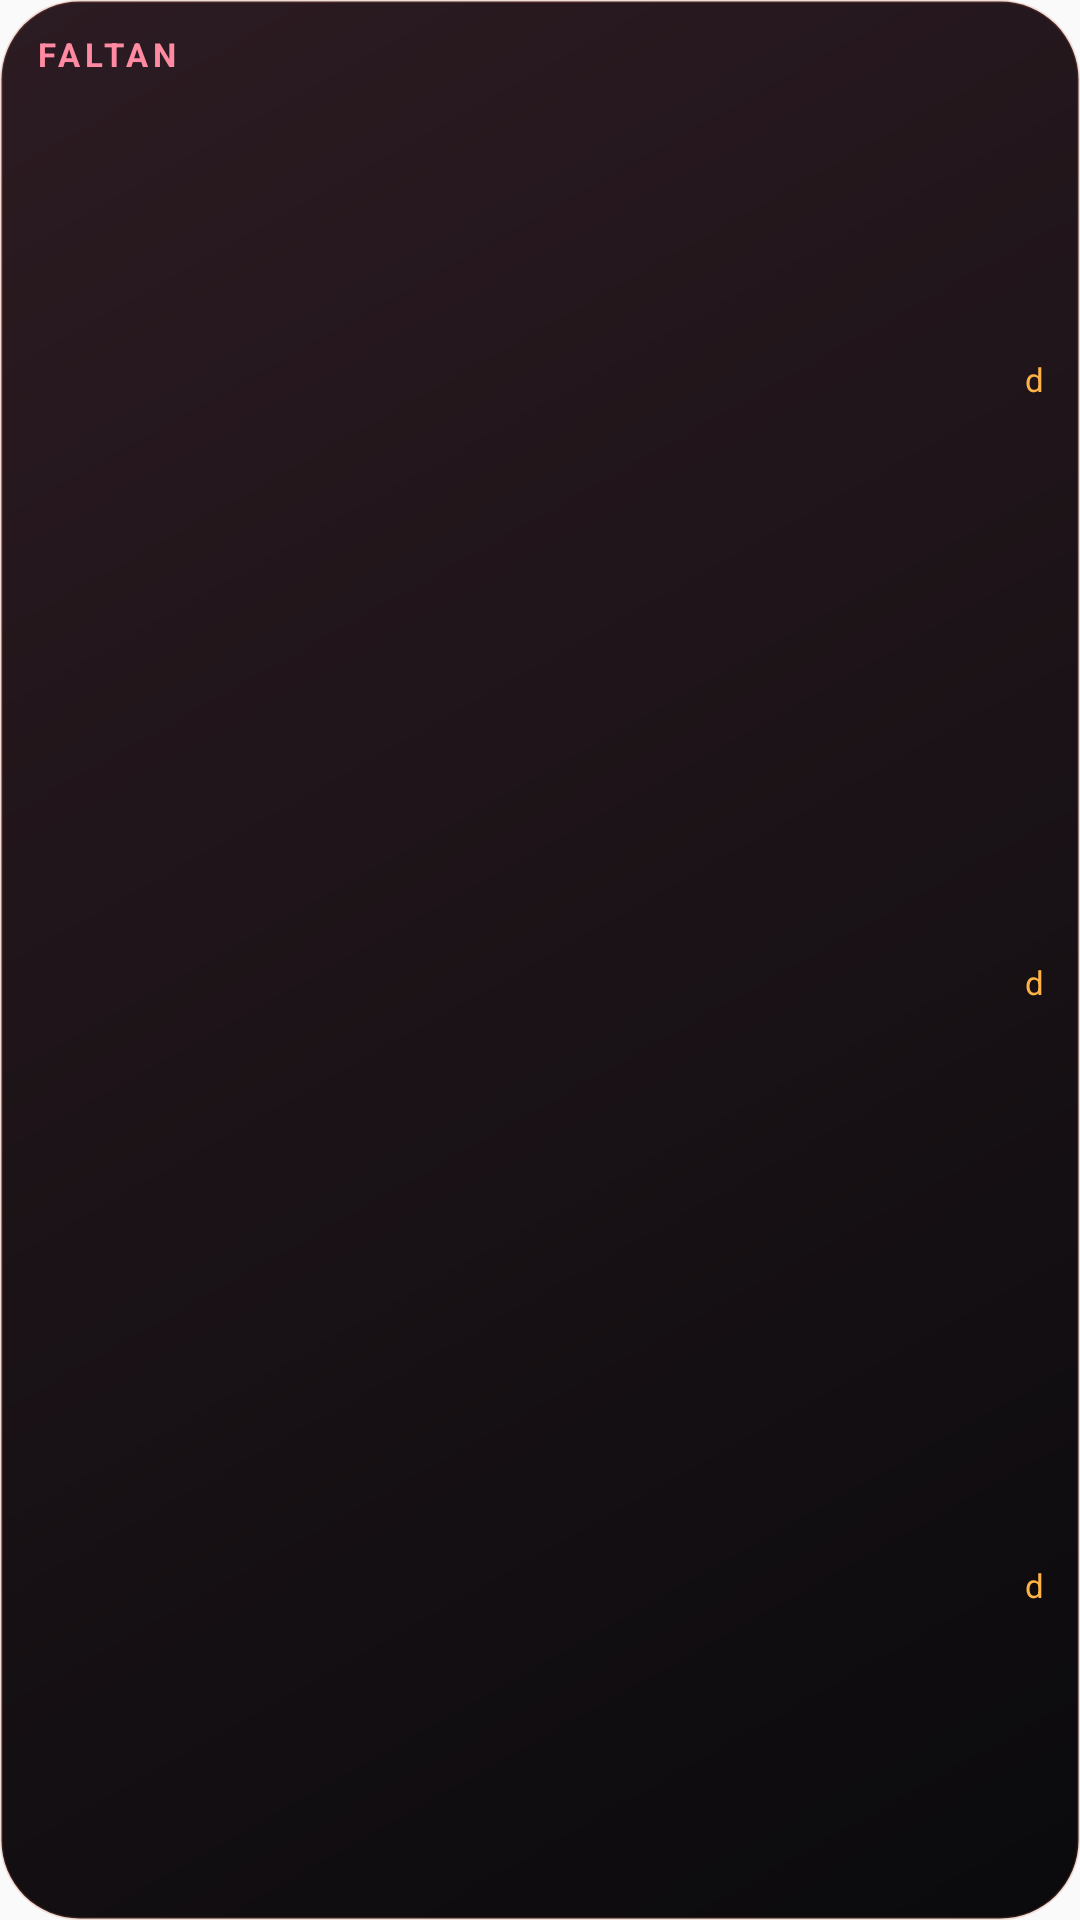

Here is an Android app screen rendered from its layout file. Give the layout XML and the strings, colors and styles it references.
<!-- AndroidManifest.xml: application theme AppTheme -->
<!-- res/layout/widget_countdown_multi.xml -->
<?xml version="1.0" encoding="utf-8"?>
<LinearLayout xmlns:android="http://schemas.android.com/apk/res/android"
    xmlns:tools="http://schemas.android.com/tools"
    android:id="@+id/widget_countdown_root"
    android:layout_width="match_parent"
    android:layout_height="match_parent"
    android:background="@drawable/widget_countdown_bg"
    android:gravity="center_vertical"
    android:orientation="vertical"
    android:padding="12dp">

    <TextView
        android:id="@+id/widget_countdown_kicker"
        android:layout_width="wrap_content"
        android:layout_height="wrap_content"
        android:includeFontPadding="false"
        android:letterSpacing="0.14"
        android:maxLines="1"
        android:text="@string/widget_countdown_kicker"
        android:textColor="@color/widget_coral_soft"
        android:textSize="11sp"
        android:textStyle="bold"
        tools:text="FALTAN" />

    <LinearLayout
        android:id="@+id/widget_countdown_row1"
        android:layout_width="match_parent"
        android:layout_height="0dp"
        android:layout_marginTop="3dp"
        android:layout_weight="1"
        android:gravity="center_vertical"
        android:orientation="horizontal">

        <LinearLayout
            android:layout_width="0dp"
            android:layout_height="wrap_content"
            android:layout_weight="1"
            android:orientation="vertical">

            <TextView
                android:id="@+id/widget_countdown_row1_title"
                android:layout_width="match_parent"
                android:layout_height="wrap_content"
                android:ellipsize="end"
                android:includeFontPadding="false"
                android:maxLines="1"
                android:textColor="#FFFFFF"
                android:textSize="11sp"
                android:textStyle="bold"
                tools:text="Aniversario" />

            <TextView
                android:id="@+id/widget_countdown_row1_date"
                android:layout_width="match_parent"
                android:layout_height="wrap_content"
                android:ellipsize="end"
                android:includeFontPadding="false"
                android:maxLines="1"
                android:textColor="@color/widget_text_muted"
                android:textSize="11sp"
                tools:text="3 jul 2026" />
        </LinearLayout>

        <TextView
            android:id="@+id/widget_countdown_row1_count"
            android:layout_width="wrap_content"
            android:layout_height="wrap_content"
            android:layout_marginStart="6dp"
            android:includeFontPadding="false"
            android:maxLines="1"
            android:textColor="#FFFFFF"
            android:textSize="16sp"
            android:textStyle="bold"
            tools:text="23" />

        <TextView
            android:id="@+id/widget_countdown_row1_unit"
            android:layout_width="wrap_content"
            android:layout_height="wrap_content"
            android:layout_marginStart="2dp"
            android:includeFontPadding="false"
            android:maxLines="1"
            android:text="@string/widget_countdown_unit_short"
            android:textColor="@color/widget_rose"
            android:textSize="11sp"
            tools:text="días" />
    </LinearLayout>

    <LinearLayout
        android:id="@+id/widget_countdown_row2"
        android:layout_width="match_parent"
        android:layout_height="0dp"
        android:layout_marginTop="3dp"
        android:layout_weight="1"
        android:gravity="center_vertical"
        android:orientation="horizontal">

        <LinearLayout
            android:layout_width="0dp"
            android:layout_height="wrap_content"
            android:layout_weight="1"
            android:orientation="vertical">

            <TextView
                android:id="@+id/widget_countdown_row2_title"
                android:layout_width="match_parent"
                android:layout_height="wrap_content"
                android:ellipsize="end"
                android:includeFontPadding="false"
                android:maxLines="1"
                android:textColor="#FFFFFF"
                android:textSize="11sp"
                android:textStyle="bold"
                tools:text="Cumpleaños de dada" />

            <TextView
                android:id="@+id/widget_countdown_row2_date"
                android:layout_width="match_parent"
                android:layout_height="wrap_content"
                android:ellipsize="end"
                android:includeFontPadding="false"
                android:maxLines="1"
                android:textColor="@color/widget_text_muted"
                android:textSize="11sp"
                tools:text="12 sep 2026" />
        </LinearLayout>

        <TextView
            android:id="@+id/widget_countdown_row2_count"
            android:layout_width="wrap_content"
            android:layout_height="wrap_content"
            android:layout_marginStart="6dp"
            android:includeFontPadding="false"
            android:maxLines="1"
            android:textColor="#FFFFFF"
            android:textSize="16sp"
            android:textStyle="bold"
            tools:text="94" />

        <TextView
            android:id="@+id/widget_countdown_row2_unit"
            android:layout_width="wrap_content"
            android:layout_height="wrap_content"
            android:layout_marginStart="2dp"
            android:includeFontPadding="false"
            android:maxLines="1"
            android:text="@string/widget_countdown_unit_short"
            android:textColor="@color/widget_rose"
            android:textSize="11sp"
            tools:text="días" />
    </LinearLayout>

    <LinearLayout
        android:id="@+id/widget_countdown_row3"
        android:layout_width="match_parent"
        android:layout_height="0dp"
        android:layout_marginTop="3dp"
        android:layout_weight="1"
        android:gravity="center_vertical"
        android:orientation="horizontal">

        <LinearLayout
            android:layout_width="0dp"
            android:layout_height="wrap_content"
            android:layout_weight="1"
            android:orientation="vertical">

            <TextView
                android:id="@+id/widget_countdown_row3_title"
                android:layout_width="match_parent"
                android:layout_height="wrap_content"
                android:ellipsize="end"
                android:includeFontPadding="false"
                android:maxLines="1"
                android:textColor="#FFFFFF"
                android:textSize="11sp"
                android:textStyle="bold"
                tools:text="Nuestro primer mensaje" />

            <TextView
                android:id="@+id/widget_countdown_row3_date"
                android:layout_width="match_parent"
                android:layout_height="wrap_content"
                android:ellipsize="end"
                android:includeFontPadding="false"
                android:maxLines="1"
                android:textColor="@color/widget_text_muted"
                android:textSize="11sp"
                tools:text="14 feb 2027" />
        </LinearLayout>

        <TextView
            android:id="@+id/widget_countdown_row3_count"
            android:layout_width="wrap_content"
            android:layout_height="wrap_content"
            android:layout_marginStart="6dp"
            android:includeFontPadding="false"
            android:maxLines="1"
            android:textColor="#FFFFFF"
            android:textSize="16sp"
            android:textStyle="bold"
            tools:text="249" />

        <TextView
            android:id="@+id/widget_countdown_row3_unit"
            android:layout_width="wrap_content"
            android:layout_height="wrap_content"
            android:layout_marginStart="2dp"
            android:includeFontPadding="false"
            android:maxLines="1"
            android:text="@string/widget_countdown_unit_short"
            android:textColor="@color/widget_rose"
            android:textSize="11sp"
            tools:text="días" />
    </LinearLayout>

</LinearLayout>
<!-- resources referenced by this layout -->
<resources>
  <color name="widget_coral_soft">#FF8AA1</color>
  <color name="widget_rose">#FFB347</color>
  <color name="widget_text_muted">#A6FFFFFF</color>
  <!-- drawable widget_countdown_bg (drawable) -->
  <?xml version="1.0" encoding="utf-8"?>
  <shape xmlns:android="http://schemas.android.com/apk/res/android"
      android:shape="rectangle">
      <corners android:radius="26dp" />
      <gradient
          android:angle="315"
          android:endColor="@color/widget_ink"
          android:startColor="#2C1B22" />
      <stroke
          android:width="1dp"
          android:color="#30C65A3A" />
  </shape>
  <string name="widget_countdown_kicker">FALTAN</string>
  <string name="widget_countdown_unit_short">d</string>
  <style name="AppTheme" parent="Theme.AppCompat.Light.DarkActionBar">
          
          <item name="colorPrimary">@color/colorPrimary</item>
          <item name="colorPrimaryDark">@color/colorPrimaryDark</item>
          <item name="colorAccent">@color/colorAccent</item>
      </style>
  <color name="widget_ink">#0A0A0C</color>
  <!-- not gathered from this repository: default colours our renderer supplied (Android Studio template values) -->
  <color name="colorPrimary">#FF6200EE</color>
  <color name="colorPrimaryDark">#FF3700B3</color>
  <color name="colorAccent">#FF03DAC5</color>
</resources>
